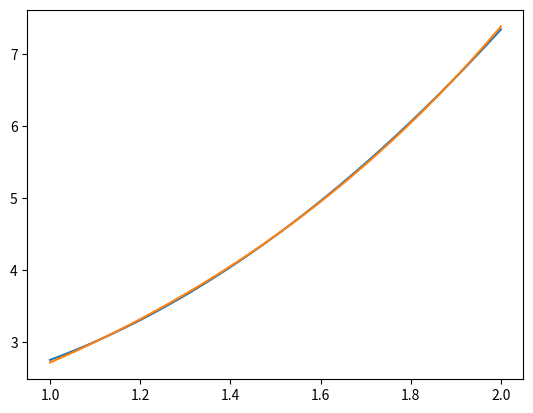

Source code (Python):
# -*- coding: utf-8 -*-
"""
Created on Thu Oct 29 12:18:40 2020

@author: duola
"""

import math
from sympy import *
import matplotlib.pyplot as plt
import numpy as np
x=symbols("x")  # 符号x，自变量
from sympy import *
x = symbols('x')
fx=math.e**x
gx=2.2812*x*x-2.249*x+2.7215
a = np.linspace(1,2,1000)
b = [fx.evalf(subs={x:t}) for t in a]
c = [gx.evalf(subs={x:t}) for t in a]
plt.plot(a, c)
plt.plot(a, b)
plt.show()
